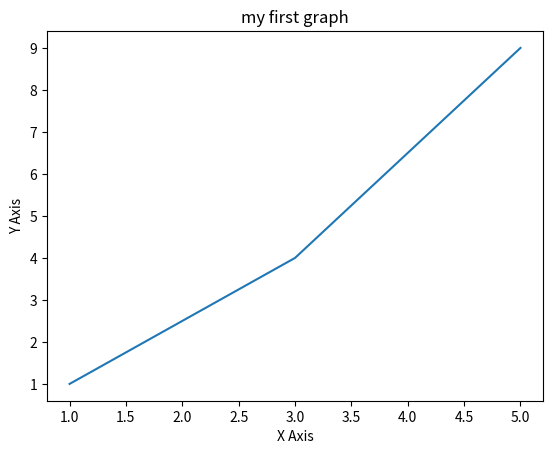

Python code for this plot:
import matplotlib.pyplot as plt
x=[1,3,5]
y=[1,4,9]
plt.plot(x,y)
plt.xlabel("X Axis")
plt.ylabel("Y Axis")
plt.title("my first graph")
plt.show()